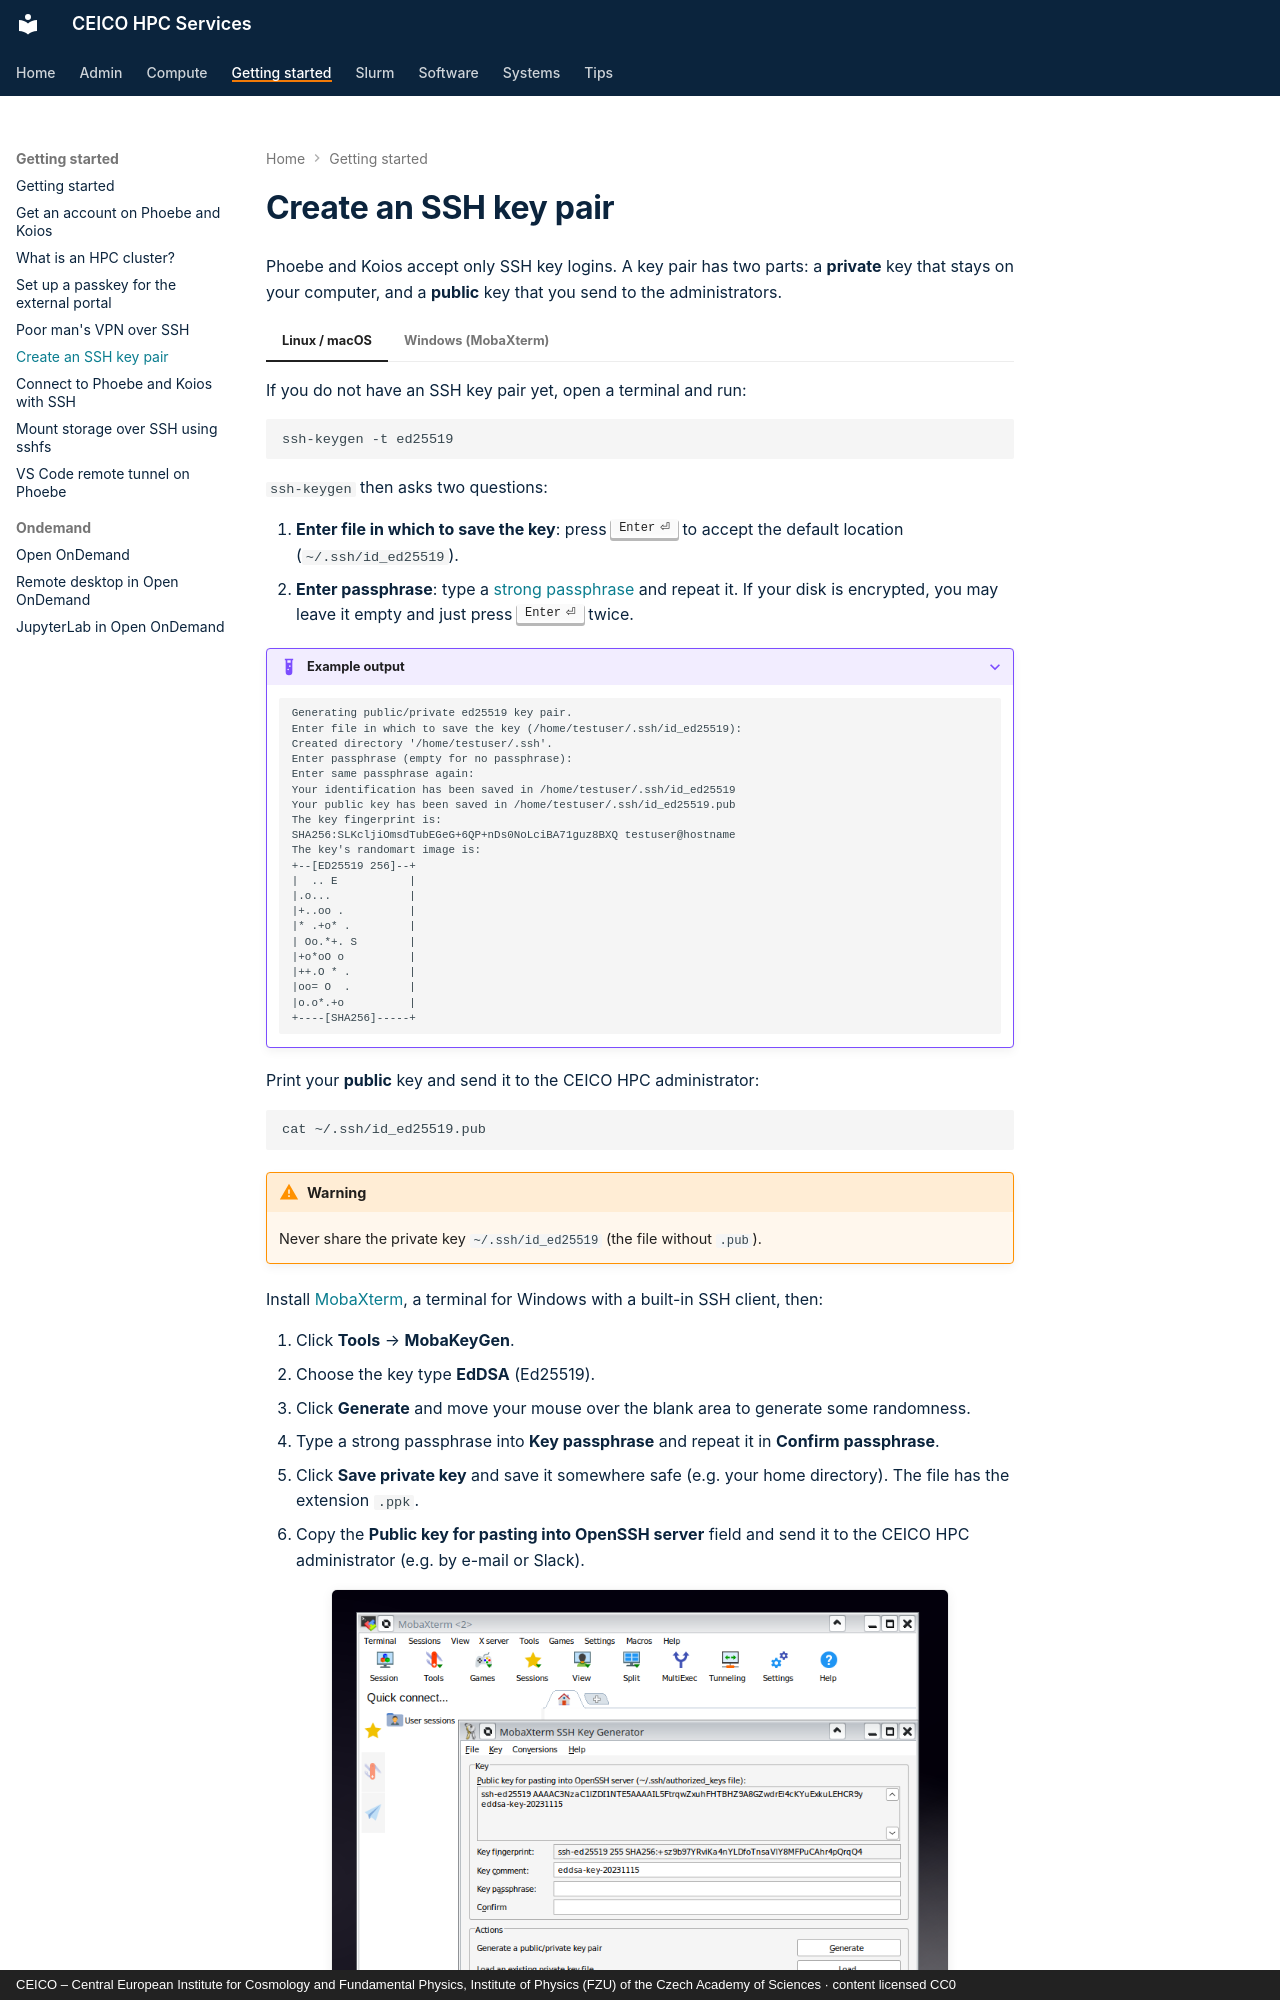

repository: ceico-cz/hpc-docs · page: getting-started/ssh-key/index.html · generator: mkdocs · copyright: CEICO – Central European Institute for Cosmology and Fundamental Physics, Institute of Physics (FZU) of the Czech Academy of Sciences · content licensed CC0

---
title: "Create an SSH key pair"
wikijs_updated: 2022-09-06
---

# Create an SSH key pair

Phoebe and Koios accept only SSH key logins. A key pair has two parts: a **private** key that
stays on your computer, and a **public** key that you send to the administrators.

=== "Linux / macOS"

    If you do not have an SSH key pair yet, open a terminal and run:

    ```bash
    ssh-keygen -t ed25519
    ```

    `ssh-keygen` then asks two questions:

    1. **Enter file in which to save the key**: press ++enter++ to accept the default
       location (`~/.ssh/id_ed25519`).
    2. **Enter passphrase**: type a [strong passphrase](https://en.wikipedia.org/wiki/Passphrase)
       and repeat it. If your disk is encrypted, you may leave it empty and just press
       ++enter++ twice.

    ??? example "Example output"

        ```text
        Generating public/private ed25519 key pair.
        Enter file in which to save the key (/home/testuser/.ssh/id_ed25519):
        Created directory '/home/testuser/.ssh'.
        Enter passphrase (empty for no passphrase):
        Enter same passphrase again:
        Your identification has been saved in /home/testuser/.ssh/id_ed25519
        Your public key has been saved in /home/testuser/.ssh/id_ed25519.pub
        The key fingerprint is:
        SHA256:SLKcljiOmsdTubEGeG+6QP+nDs0NoLciBA71guz8BXQ testuser@hostname
        The key's randomart image is:
        +--[ED25519 256]--+
        |  .. E           |
        |.o...            |
        |+..oo .          |
        |* .+o* .         |
        | Oo.*+. S        |
        |+o*oO o          |
        |++.O * .         |
        |oo= O  .         |
        |o.o*.+o          |
        +----[SHA256]-----+
        ```

    Print your **public** key and send it to the CEICO HPC administrator:

    ```bash
    cat ~/.ssh/id_ed25519.pub
    ```

    !!! warning
        Never share the private key `~/.ssh/id_ed25519` (the file without `.pub`).

=== "Windows (MobaXterm)"

    Install [MobaXterm](https://mobaxterm.mobatek.net/download.html), a terminal for Windows
    with a built-in SSH client, then:
